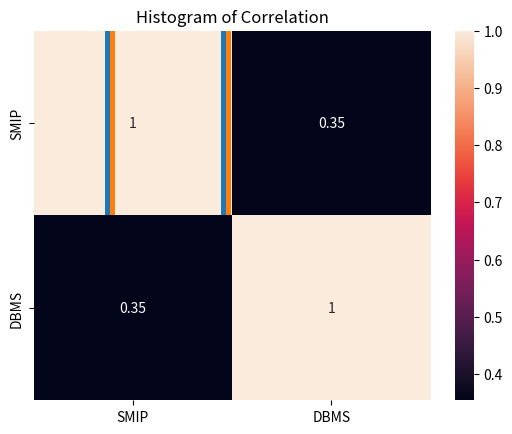

Write Python code to recreate this figure.
#7Consider the scores of ten students in SMIP and DBMS and 
#Compute the Spearman rank correlation and Interpret the results using Python/R
import pandas as pd
import seaborn as sns
import matplotlib.pyplot as plt
import numpy as np
import scipy.stats as stats

x = [70, 46, 54, 34, 20, 86, 18, 12, 56, 64, 42]
y = [60, 66, 90, 46, 16, 48, 74, 8, 32, 54, 62]

df = pd.DataFrame({'SMIP': x, 'DBMS': y})
corr = df.corr()

sns.heatmap(corr, annot=True)
plt.title("Correlation Matrix")
plt.show()

plt.hist(corr)
plt.title("Histogram of Correlation")
plt.show()

corr, pval = stats.spearmanr(x, y)
print("Spearman correlation coefficient:", corr)
print("p-value:", pval)
